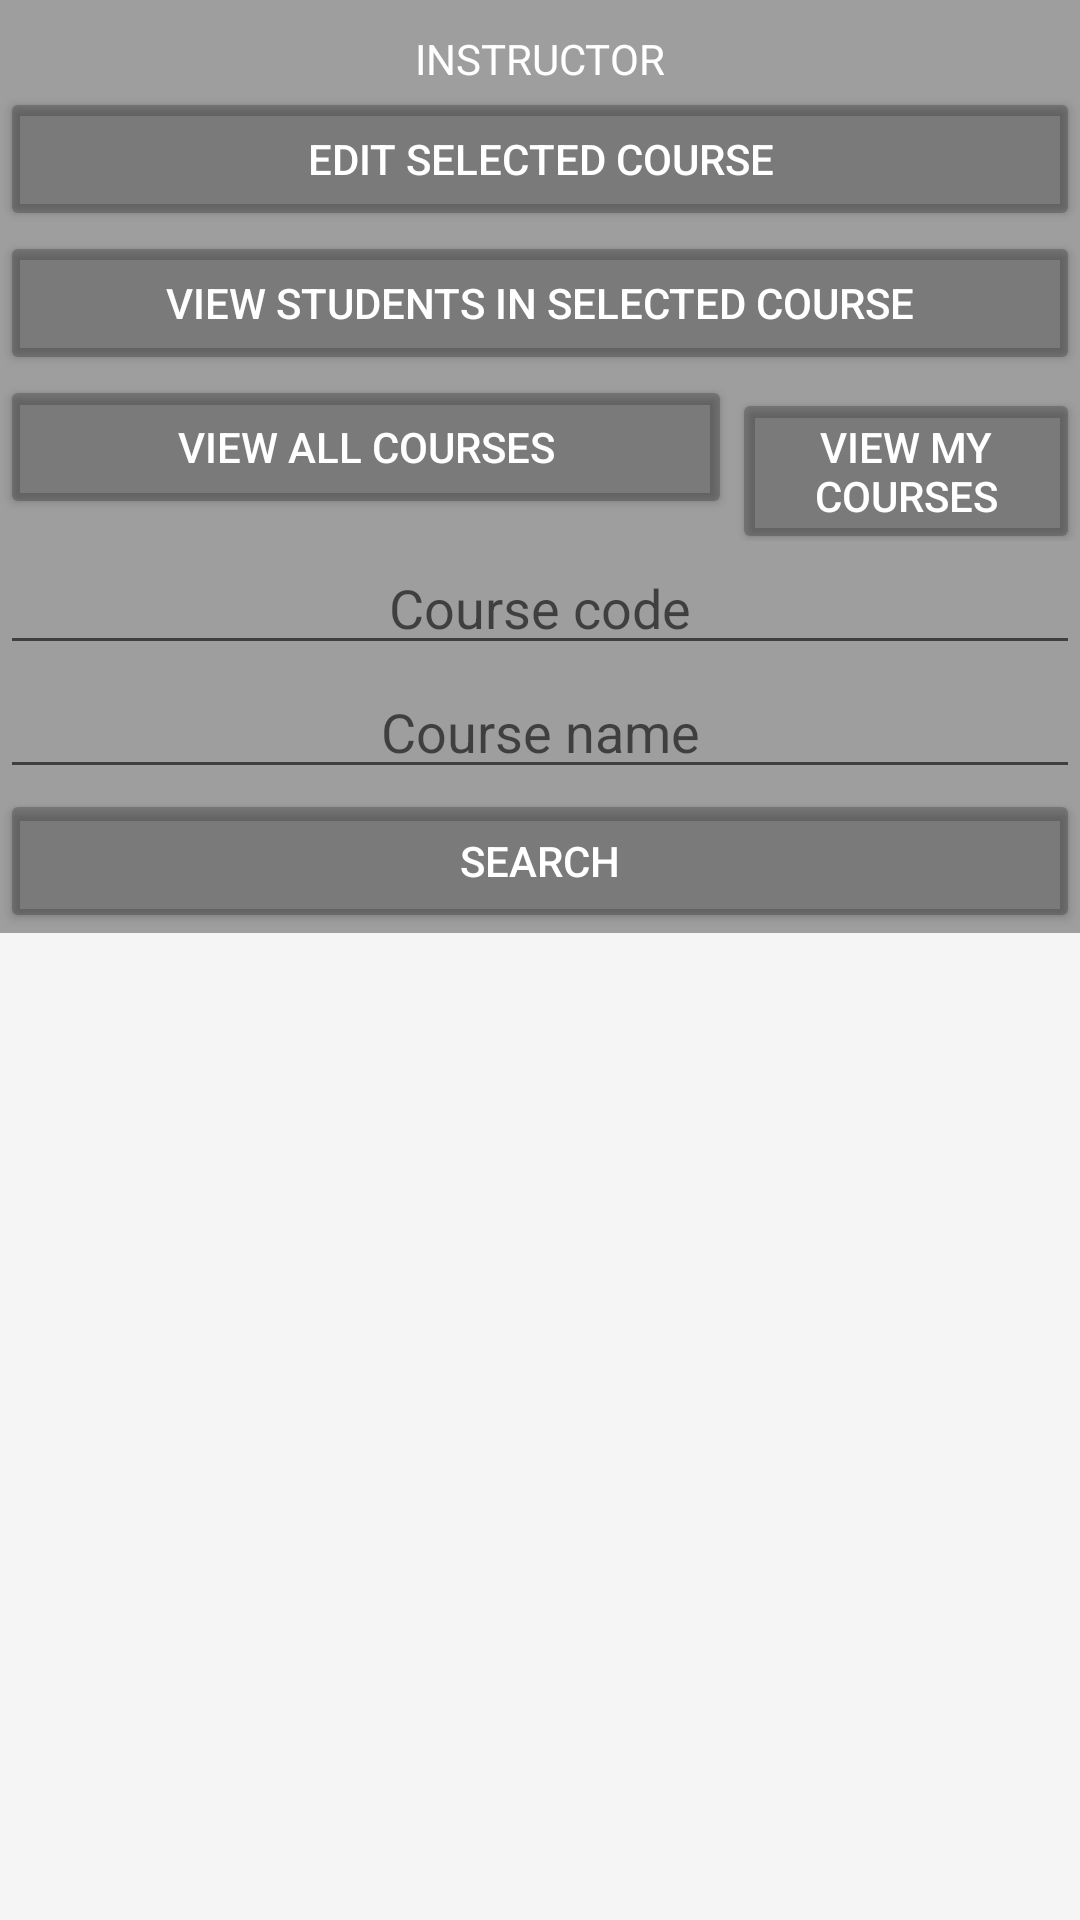

Write the Android layout XML for this screen, with the resource values it uses.
<!-- AndroidManifest.xml: application theme Theme.StudentCourseBookingApp -->
<!-- res/layout/activity_instructor_home.xml -->
<?xml version="1.0" encoding="utf-8"?>
<RelativeLayout xmlns:android="http://schemas.android.com/apk/res/android"
    xmlns:app="http://schemas.android.com/apk/res-auto"
    xmlns:tools="http://schemas.android.com/tools"
    android:layout_width="match_parent"
    android:layout_height="match_parent"
    tools:context=".AdminHome"
    android:background="#9E9E9E">

    <TextView
        android:id="@+id/INSTRUCTOR"
        android:layout_width="wrap_content"
        android:layout_height="wrap_content"

        android:layout_alignParentTop="true"
        android:layout_centerHorizontal="true"
        android:layout_marginTop="10dp"
        android:text="INSTRUCTOR"
        android:textColor="@color/white" />

    <TableLayout
        android:id="@+id/instructorHomeTable"
        android:layout_below="@+id/INSTRUCTOR"

        android:layout_width="match_parent"
        android:layout_height="wrap_content">

        <TableRow
            android:layout_width="match_parent"
            android:layout_height="match_parent">

            <Button
                android:id="@+id/editSelectedCourse"
                android:layout_width="match_parent"
                android:layout_height="wrap_content"

                android:layout_weight="1"
                android:backgroundTint="#3B000000"
                android:text="Edit Selected Course"
                android:textColor="@color/white"/>
        </TableRow>

        <TableRow
            android:layout_width="match_parent"
            android:layout_height="match_parent">

            <Button
                android:id="@+id/viewStudentsInSelectedCourse"
                android:layout_width="match_parent"
                android:layout_height="wrap_content"

                android:layout_weight="1"
                android:backgroundTint="#3B000000"
                android:text="View Students in Selected Course"
                android:textColor="@color/white"/>
        </TableRow>

        <TableRow
            android:layout_width="match_parent"
            android:layout_height="wrap_content"
            android:layout_above="@+id/allCoursesList">

            <Button
                android:id="@+id/viewAllCourses"
                android:layout_width="wrap_content"
                android:layout_height="wrap_content"
                android:layout_weight="1"
                android:backgroundTint="#3B000000"
                android:text="View All Courses"
                android:textColor="@color/white" />

            <Button
                android:id="@+id/viewMyCourses"
                android:layout_width="wrap_content"
                android:layout_height="wrap_content"
                android:layout_weight="1"
                android:backgroundTint="#3B000000"
                android:text="View My Courses"
                android:textColor="@color/white" />
        </TableRow>

        <TableRow
            android:layout_width="match_parent"
            android:layout_height="match_parent" />

            <EditText
                android:id="@+id/searchCourseCodeInstructorHomeEditText"
                android:layout_width="wrap_content"
                android:layout_height="wrap_content"
                android:layout_weight="1"
                android:hint="Course code"
                android:textAlignment="center" />

            <EditText
                android:id="@+id/searchCourseNameInstructorHomeEditText"
                android:layout_width="wrap_content"
                android:layout_height="wrap_content"
                android:layout_weight="1"
                android:ems="10"
                android:hint="Course name"
                android:textAlignment="center" />

            <Button
                android:id="@+id/searchCourseInstructorHomeButton"
                android:layout_width="wrap_content"
                android:layout_height="wrap_content"
                android:layout_weight="1"
                android:backgroundTint="#3B000000"
                android:text="Search"
                android:textColor="@color/white"/>

    </TableLayout>

    <ListView
        android:id="@+id/allCoursesList"
        android:layout_below="@+id/instructorHomeTable"

        android:layout_width="match_parent"
        android:layout_height="500dp"

        android:layout_alignParentBottom="true"
        android:layout_marginBottom="0dp"
        android:background="#6BFFFFFF" />

    <ListView
        android:id="@+id/myCoursesList"
        android:layout_below="@+id/instructorHomeTable"

        android:layout_width="match_parent"
        android:layout_height="500dp"

        android:layout_alignParentBottom="true"
        android:layout_marginBottom="0dp"
        android:background="#6BFFFFFF" />

    <ListView
        android:id="@+id/searchedCoursesList"
        android:layout_below="@+id/instructorHomeTable"

        android:layout_width="match_parent"
        android:layout_height="500dp"

        android:layout_alignParentBottom="true"
        android:layout_marginBottom="0dp"
        android:background="#6BFFFFFF" />

    <ListView
        android:id="@+id/studentsInCourseList"
        android:layout_below="@+id/instructorHomeTable"

        android:layout_width="match_parent"
        android:layout_height="500dp"

        android:layout_alignParentBottom="true"
        android:layout_marginBottom="0dp"
        android:background="#6BFFFFFF" />

</RelativeLayout>
<!-- resources referenced by this layout -->
<resources>
  <style name="Theme.StudentCourseBookingApp" parent="Theme.MaterialComponents.DayNight.DarkActionBar">
          
          <item name="colorPrimary">@color/purple_500</item>
          <item name="colorPrimaryVariant">@color/purple_700</item>
          <item name="colorOnPrimary">@color/white</item>
          
          <item name="colorSecondary">@color/teal_200</item>
          <item name="colorSecondaryVariant">@color/teal_700</item>
          <item name="colorOnSecondary">@color/black</item>
          
          <item name="android:statusBarColor">?attr/colorPrimaryVariant</item>
          
      </style>
  <!-- not gathered from this repository: default colours our renderer supplied (Android Studio template values) -->
  <color name="purple_500">#FF6200EE</color>
  <color name="purple_700">#FF3700B3</color>
  <color name="teal_200">#FF03DAC5</color>
  <color name="teal_700">#FF018786</color>
  <color name="black">#FF000000</color>
  <color name="white">#FFFFFFFF</color>
</resources>
